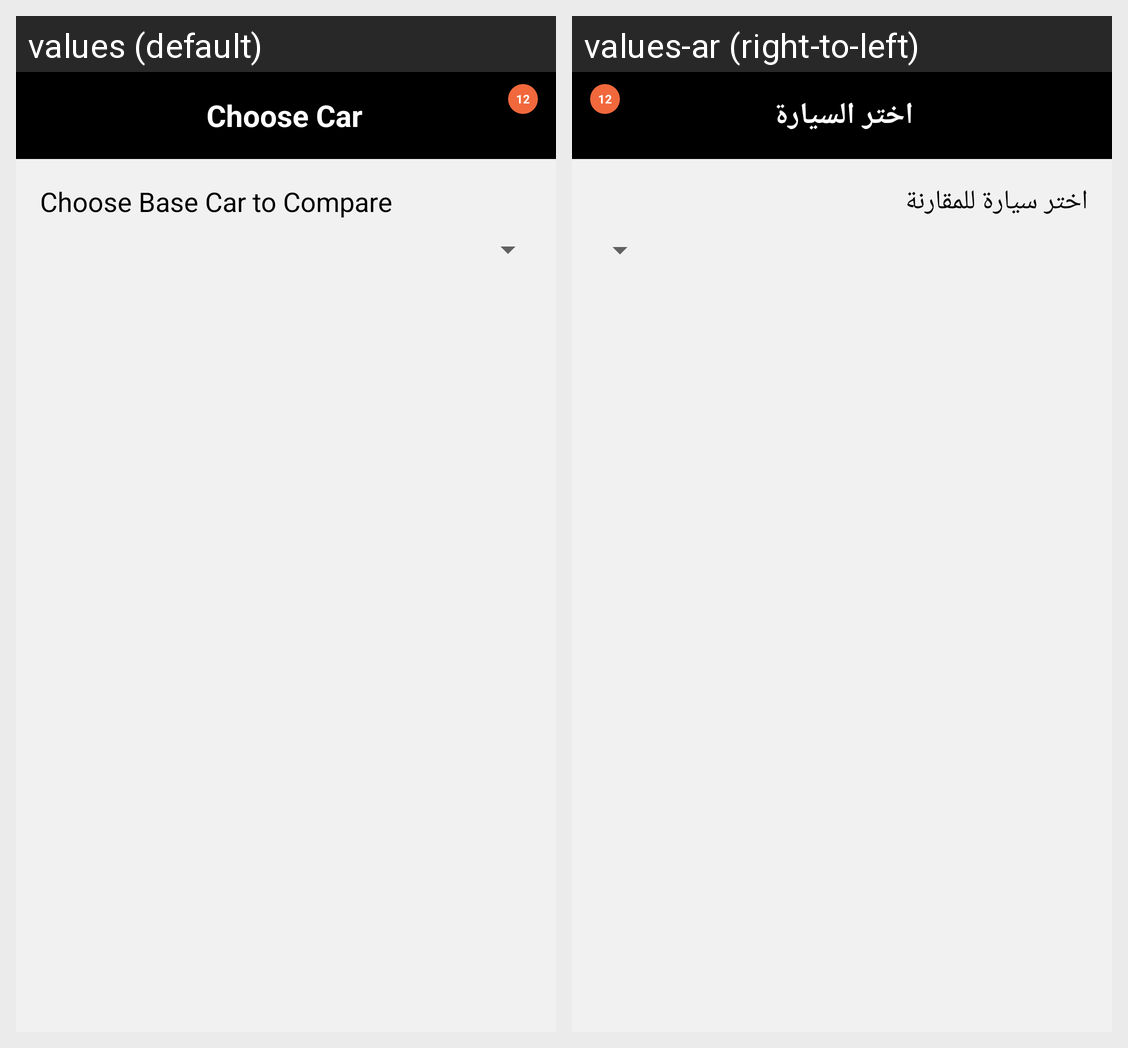

Locale-by-locale string values for the Android screen shown in this grid:
Android screen res/layout/activity_compare_list.xml rendered under 2 locales, left to right: values (default), values-ar (right-to-left). Device: Nexus 5 (rendered at 1080×1920; each locale shown at half size, 540×960, under a caption strip naming it); theme Theme.CarSton.
Strings drawn on this screen, with the default value and each locale's value (text and hints the layout hard-codes, and strings that could not be matched under every locale, appear in the picture but are not listed):

choose_car
  values: Choose Car
  values-ar: اختر السيارة

choose_base_car_to_compare
  values: Choose Base Car to Compare
  values-ar: اختر سيارة للمقارنة
